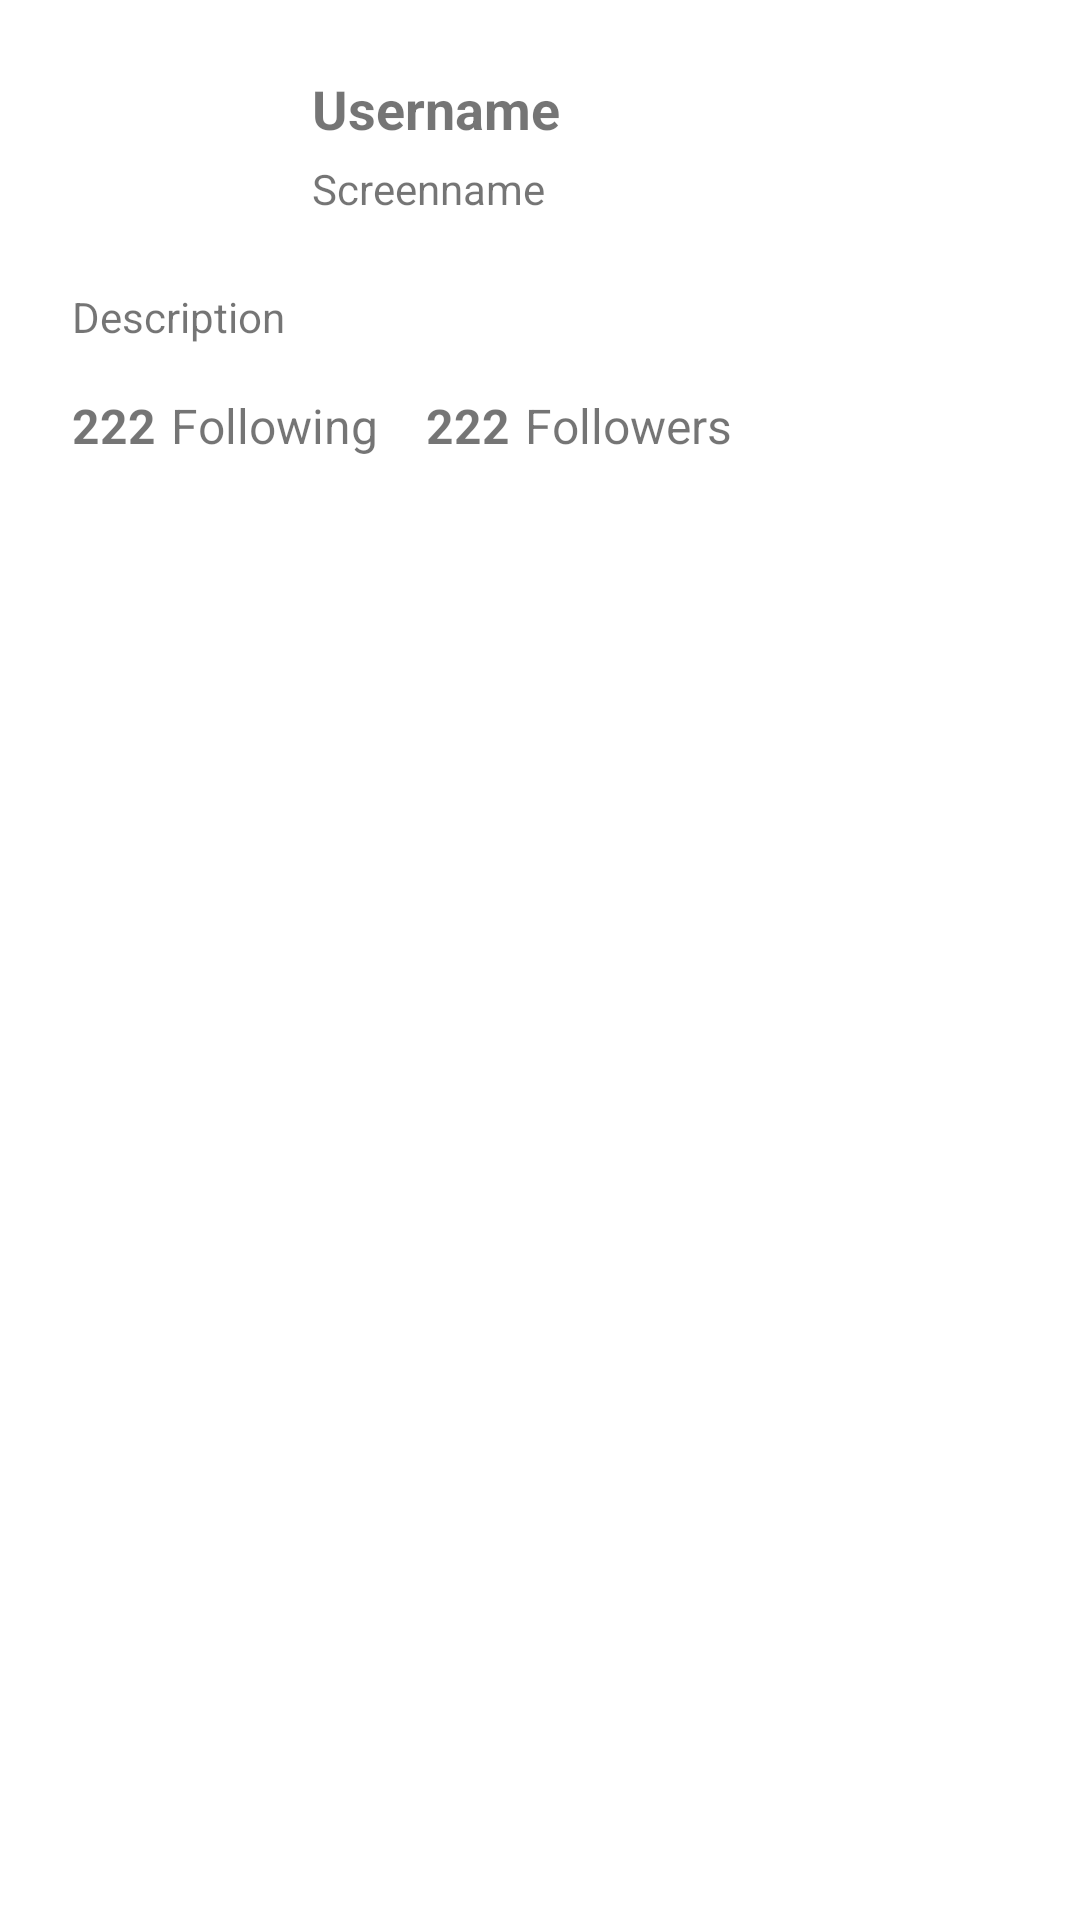

Produce the Android XML layout that renders to this screen, including the resource entries it uses.
<!-- AndroidManifest.xml: application theme AppTheme -->
<!-- res/layout/activity_myprofile.xml -->
<?xml version="1.0" encoding="utf-8"?>
<ScrollView
    xmlns:android="http://schemas.android.com/apk/res/android"
    android:layout_width="fill_parent"
    android:layout_height="fill_parent"
    android:fillViewport="true">
    <android.support.constraint.ConstraintLayout
        xmlns:app="http://schemas.android.com/apk/res-auto"
        android:layout_width="match_parent"
        android:layout_height="match_parent"
        android:background="@color/white">

        <ImageView
            android:id="@+id/ivMyBanner"
            android:layout_width="fill_parent"
            android:layout_height="wrap_content"
            android:adjustViewBounds="true"
            android:scaleType="fitCenter"
            app:layout_constraintEnd_toEndOf="parent"
            app:layout_constraintStart_toStartOf="parent"
            app:layout_constraintTop_toTopOf="parent"
            app:srcCompat="@color/black" />

        <ImageView
            android:id="@+id/ivMyProfileImage"
            android:layout_width="72dp"
            android:layout_height="72dp"
            android:layout_marginStart="24dp"
            android:layout_marginTop="16dp"
            app:layout_constraintStart_toStartOf="parent"
            app:layout_constraintTop_toBottomOf="@+id/ivMyBanner"
            app:srcCompat="@color/icon_default" />

        <ImageView
            android:id="@+id/ivMyProfileClose"
            android:layout_width="32dp"
            android:layout_height="32dp"
            android:layout_marginStart="24dp"
            android:layout_marginTop="16dp"
            android:tint="@color/twitter_blue"
            app:layout_constraintStart_toStartOf="@+id/ivMyBanner"
            app:layout_constraintTop_toTopOf="parent"
            app:srcCompat="@drawable/ic_vector_close" />

        <TextView
            android:id="@+id/tvMyProfileName"
            android:layout_width="wrap_content"
            android:layout_height="wrap_content"
            android:layout_marginStart="8dp"
            android:layout_marginTop="8dp"
            android:text="Username"
            android:textSize="18sp"
            android:textStyle="bold"
            app:layout_constraintStart_toEndOf="@+id/ivMyProfileImage"
            app:layout_constraintTop_toTopOf="@+id/ivMyProfileImage" />

        <TextView
            android:id="@+id/tvMyProfileScreenName"
            android:layout_width="wrap_content"
            android:layout_height="wrap_content"
            android:layout_marginTop="5dp"
            android:text="Screenname"
            app:layout_constraintStart_toStartOf="@+id/tvMyProfileName"
            app:layout_constraintTop_toBottomOf="@+id/tvMyProfileName" />

        <TextView
            android:id="@+id/tvMyProfileDescription"
            android:layout_width="0dp"
            android:layout_height="wrap_content"
            android:layout_marginStart="24dp"
            android:layout_marginTop="8dp"
            android:layout_marginEnd="24dp"
            android:autoLink="all"
            android:linksClickable="true"
            android:text="Description"
            app:layout_constraintEnd_toEndOf="parent"
            app:layout_constraintStart_toStartOf="parent"
            app:layout_constraintTop_toBottomOf="@+id/ivMyProfileImage" />

        <TextView
            android:id="@+id/tvFollowingCount"
            android:layout_width="wrap_content"
            android:layout_height="50dp"
            android:layout_marginTop="16dp"
            android:text="222"
            android:textSize="16sp"
            android:textStyle="bold"
            app:layout_constraintStart_toStartOf="@+id/tvMyProfileDescription"
            app:layout_constraintTop_toBottomOf="@+id/tvMyProfileDescription" />

        <TextView
            android:id="@+id/tvFollowing"
            android:layout_width="wrap_content"
            android:layout_height="wrap_content"
            android:layout_marginStart="5dp"
            android:text="Following"
            android:textSize="16sp"
            app:layout_constraintStart_toEndOf="@+id/tvFollowingCount"
            app:layout_constraintTop_toTopOf="@+id/tvFollowingCount" />

        <TextView
            android:id="@+id/tvFollowersCount"
            android:layout_width="wrap_content"
            android:layout_height="wrap_content"
            android:layout_marginStart="16dp"
            android:text="222"
            android:textSize="16sp"
            android:textStyle="bold"
            app:layout_constraintStart_toEndOf="@+id/tvFollowing"
            app:layout_constraintTop_toTopOf="@+id/tvFollowing" />

        <TextView
            android:id="@+id/tvFollowers"
            android:layout_width="wrap_content"
            android:layout_height="wrap_content"
            android:layout_marginStart="5dp"
            android:text="Followers"
            android:textSize="16sp"
            app:layout_constraintStart_toEndOf="@+id/tvFollowersCount"
            app:layout_constraintTop_toTopOf="@+id/tvFollowersCount" />
    </android.support.constraint.ConstraintLayout>
</ScrollView>
<!-- resources referenced by this layout -->
<resources>
  <color name="black">#14171A</color>
  <color name="icon_default">#808080</color>
  <color name="twitter_blue">#ff1da1f2</color>
  <color name="white">#ffffff</color>
  <!-- drawable ic_vector_close (drawable) -->
  <?xml version="1.0" encoding="utf-8"?>
  <vector android:height="24.0dip" android:width="24.0dip" android:viewportWidth="24.0" android:viewportHeight="24.0"
    xmlns:android="http://schemas.android.com/apk/res/android">
      <path android:fillColor="#ff000000" android:pathData="M13.414,12l5.793,-5.793c0.39,-0.39 0.39,-1.023 0,-1.414s-1.023,-0.39 -1.414,0L12,10.586 6.207,4.793c-0.39,-0.39 -1.023,-0.39 -1.414,0s-0.39,1.023 0,1.414L10.586,12l-5.793,5.793c-0.39,0.39 -0.39,1.023 0,1.414 0.195,0.195 0.45,0.293 0.707,0.293s0.512,-0.098 0.707,-0.293L12,13.414l5.793,5.793c0.195,0.195 0.45,0.293 0.707,0.293s0.512,-0.098 0.707,-0.293c0.39,-0.39 0.39,-1.023 0,-1.414L13.414,12z" />
  
  </vector>
  <style name="AppTheme" parent="AppBaseTheme">
          
          <item name="android:actionBarStyle">@style/MyActionBar</item>
          <item name="android:actionBarTabTextStyle">@style/MyActionBarTabText</item>
          
          <item name="actionBarStyle">@style/MyActionBar</item>
          <item name="actionBarTabTextStyle">@style/MyActionBarTabText</item>
  
      </style>
  <style name="AppBaseTheme" parent="Theme.AppCompat.Light.DarkActionBar">
          
      </style>
  <style name="MyActionBar" parent="@style/Widget.AppCompat.Light.ActionBar.Solid.Inverse">
          <item name="android:background">@color/white</item>
          <item name="android:titleTextStyle">@style/MyActionBar.TitleTextStyle</item>
          
          <item name="background">@color/white</item>
          <item name="titleTextStyle">@style/MyActionBar.TitleTextStyle</item>
      </style>
  <style name="MyActionBarTabText" parent="@style/Widget.AppCompat.ActionBar.TabText">
          <item name="android:textColor">@color/twitter_blue</item>
      </style>
  <style name="MyActionBar.TitleTextStyle" parent="@style/TextAppearance.AppCompat.Widget.ActionBar.Title">
          <item name="android:textColor">@color/twitter_blue</item>
      </style>
</resources>
